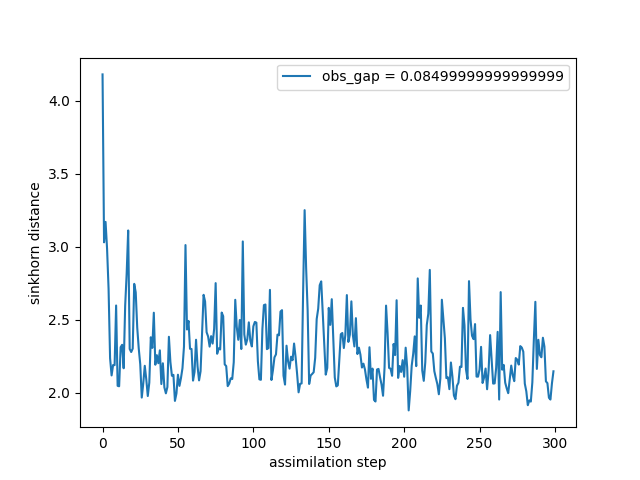

The data file committed next to this chart (first rows):
time, sinkhorn_div
0, 4.182
1, 3.03
2, 3.171
3, 2.987
4, 2.711
5, 2.236
6, 2.118
7, 2.189
8, 2.188
9, 2.597
10, 2.047
11, 2.044
12, 2.311
13, 2.328
14, 2.167
15, 2.595
16, 2.817
17, 3.112
18, 2.299
19, 2.278
20, 2.302
21, 2.746
22, 2.687
23, 2.445
24, 2.303
25, 2.195
26, 1.966
27, 2.063
28, 2.184
29, 2.091
30, 1.977
31, 2.068
32, 2.38
33, 2.307
34, 2.548
35, 2.191
36, 2.257
37, 2.202
38, 2.29
39, 2.059
40, 2.201
41, 2.036
42, 1.995
43, 2.038
44, 2.383
45, 2.209
46, 2.116
47, 2.122
48, 1.943
49, 1.994
50, 2.123
51, 2.046
52, 2.1
53, 2.168
54, 2.315
55, 3.012
56, 2.433
57, 2.492
58, 2.3
59, 2.299
... 240 more rows
